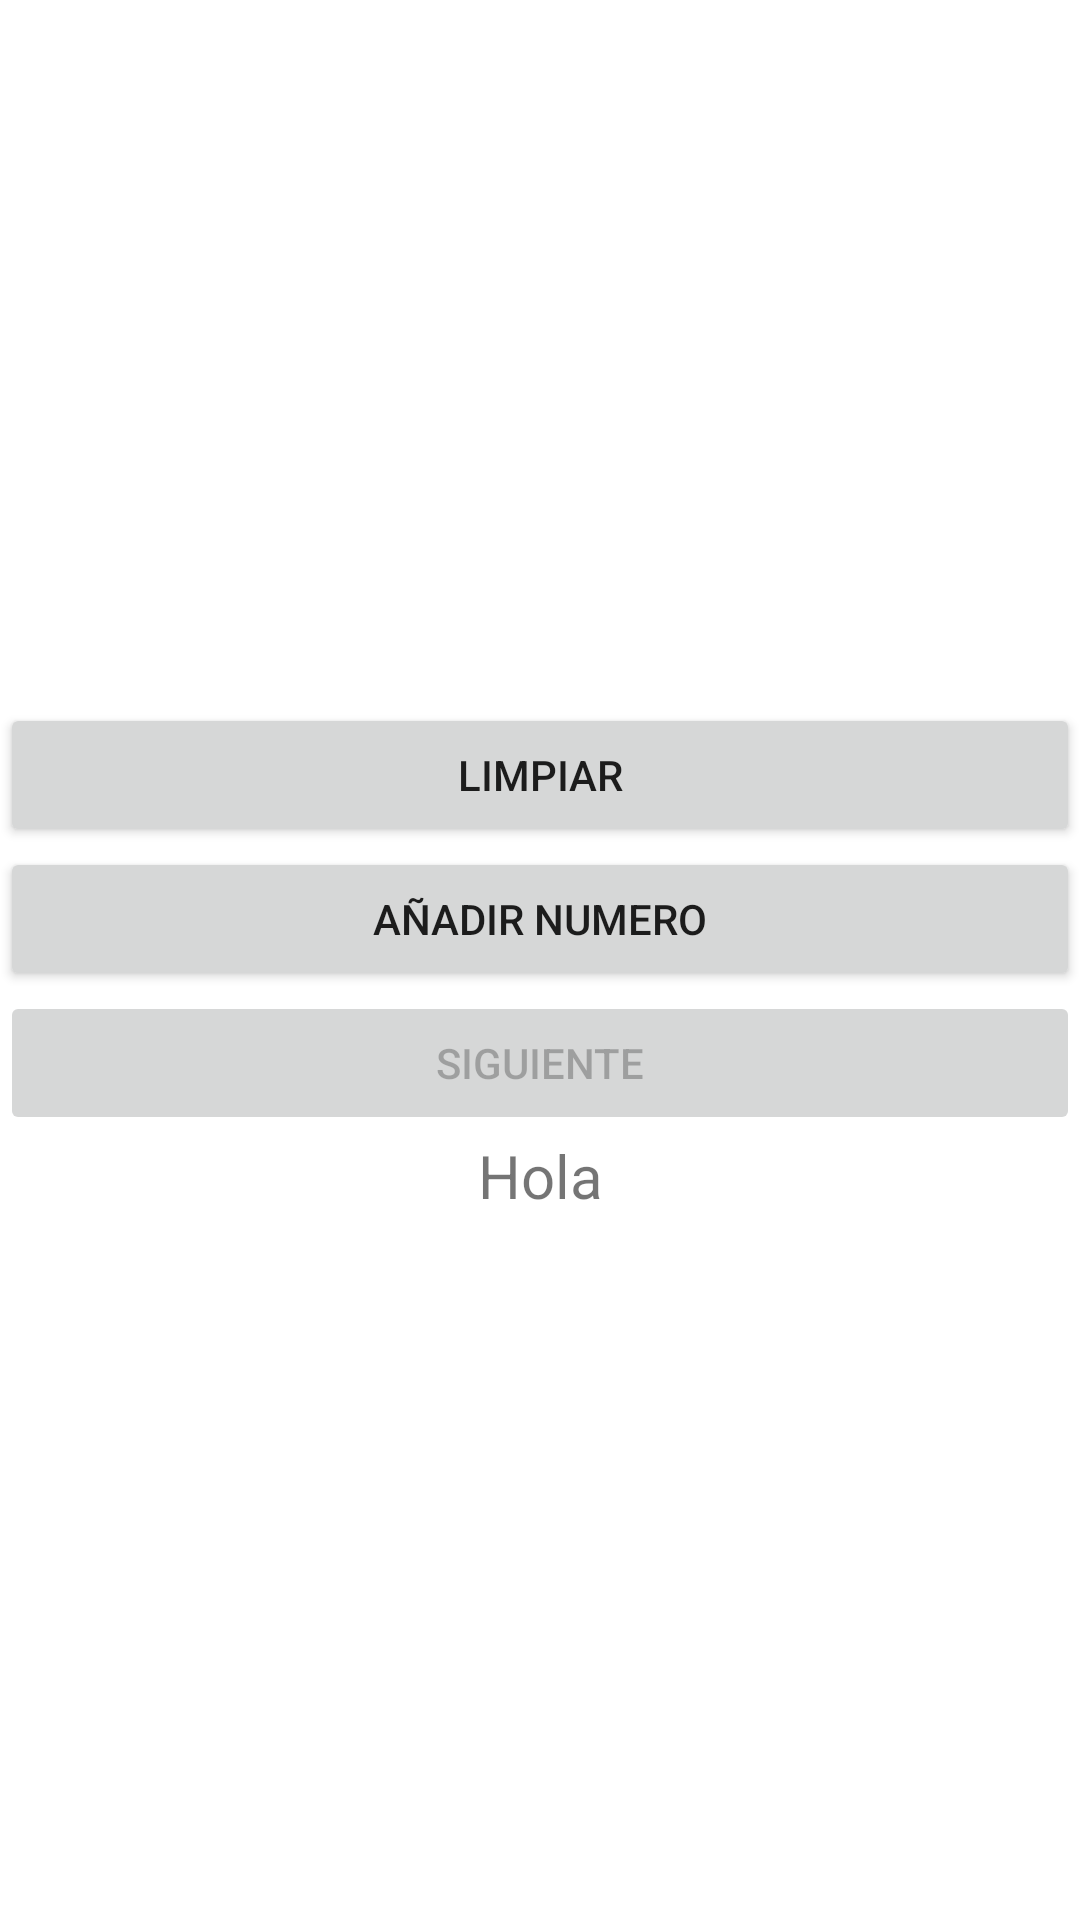

Android layout source for this screen:
<!-- AndroidManifest.xml: application theme Theme.ExamenRecuperacionMultimedia -->
<!-- res/layout/activity_main.xml -->
<?xml version="1.0" encoding="utf-8"?>
<LinearLayout xmlns:android="http://schemas.android.com/apk/res/android"
    xmlns:app="http://schemas.android.com/apk/res-auto"
    xmlns:tools="http://schemas.android.com/tools"
    android:layout_width="match_parent"
    android:layout_height="match_parent"
    android:orientation="vertical"
    android:gravity="center_vertical"
    tools:context=".MainActivity">

    <LinearLayout
        android:layout_width="match_parent"
        android:layout_height="wrap_content"
        android:orientation="vertical">

        <Button
            android:id="@+id/primero"
            android:layout_width="match_parent"
            android:layout_height="wrap_content"
            android:text="Limpiar" />

        <Button
            android:id="@+id/segundo"
            android:layout_width="match_parent"
            android:layout_height="wrap_content"
            android:text="Añadir numero" />

        <Button
            android:id="@+id/tercero"
            android:layout_width="match_parent"
            android:layout_height="wrap_content"
            android:text="Siguiente"
            android:enabled="false"/>
    </LinearLayout>

    <TextView
        android:id="@+id/texto"
        android:layout_width="match_parent"
        android:layout_height="wrap_content"
        android:text="Hola"
        android:textSize="20dp"
        android:textAlignment="center"/>

</LinearLayout>
<!-- resources referenced by this layout -->
<resources>
  <style name="Theme.ExamenRecuperacionMultimedia" parent="Theme.MaterialComponents.DayNight.DarkActionBar">
          
          <item name="colorPrimary">@color/purple_500</item>
          <item name="colorPrimaryVariant">@color/purple_700</item>
          <item name="colorOnPrimary">@color/white</item>
          
          <item name="colorSecondary">@color/teal_200</item>
          <item name="colorSecondaryVariant">@color/teal_700</item>
          <item name="colorOnSecondary">@color/black</item>
          
          <item name="android:statusBarColor" tools:targetApi="l">?attr/colorPrimaryVariant</item>
          
      </style>
  <!-- not gathered from this repository: default colours our renderer supplied (Android Studio template values) -->
  <color name="purple_500">#FF6200EE</color>
  <color name="purple_700">#FF3700B3</color>
  <color name="teal_200">#FF03DAC5</color>
  <color name="teal_700">#FF018786</color>
  <color name="black">#FF000000</color>
  <color name="white">#FFFFFFFF</color>
</resources>
